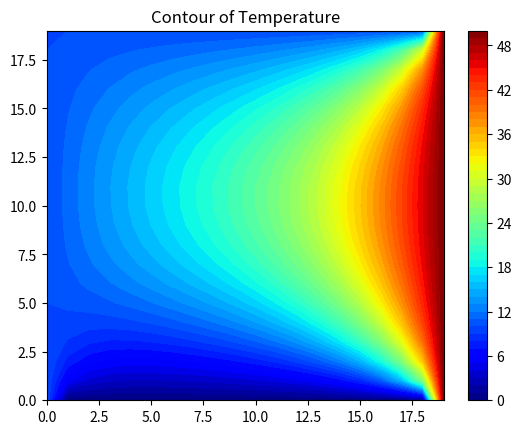

The matplotlib source for this figure:
import numpy as np
import matplotlib.pyplot as plt

# Set maximum iteration
maxIter = 50

# Set Dimension and delta
lenX = lenY = 20 #we set it rectangular
delta = 1

# Boundary condition
Ttop = 10
Tbottom = 0
Tleft = 10
Tright = 50

# Initial guess of interior grid
Tguess = 30

# Set colour interpolation and colour map.
# You can try set it to 10, or 100 to see the difference
# You can also try: colourMap = plt.cm.coolwarm
colorinterpolation = 50
colourMap = plt.cm.jet

# Set meshgrid
X, Y = np.meshgrid(np.arange(0, lenX), np.arange(0, lenY))


# Set array size and set the interior value with Tguess
T = np.empty((lenX, lenY))
T.fill(Tguess)

# Set Boundary condition
T[(lenY-1):, :] = Ttop
T[:1, :] = Tbottom
T[:, (lenX-1):] = Tright
T[:, :1] = Tleft

print(T)


# Iteration (We assume that the iteration is convergence in maxIter = 500)
print("Please wait for a moment")
for iteration in range(0, maxIter):
    for i in range(1, lenX-1, delta):
        for j in range(1, lenY-1, delta):
            T[i, j] = 0.25 * (T[i+1][j] + T[i-1][j] + T[i][j+1] + T[i][j-1])

print("Iteration finished")


# Configure the contour
plt.title("Contour of Temperature")
plt.contourf(X, Y, T, colorinterpolation, cmap=colourMap)

# Set Colorbar
plt.colorbar()

# Show the result in the plot window
plt.show()

print("")